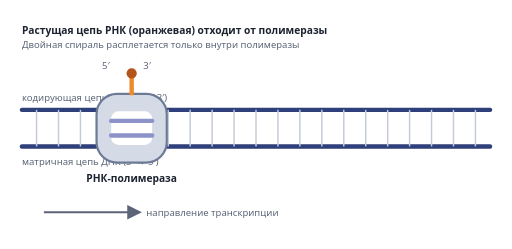
t = 0.00 s
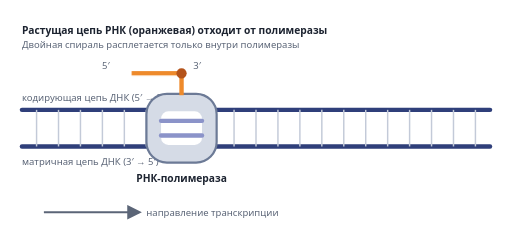
t = 1.67 s
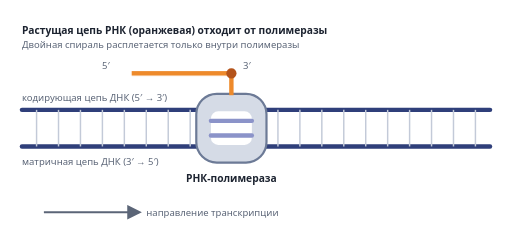
t = 3.33 s
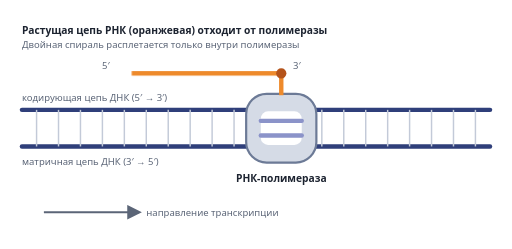
t = 5.00 s
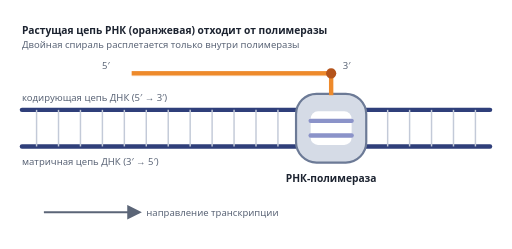
t = 6.67 s
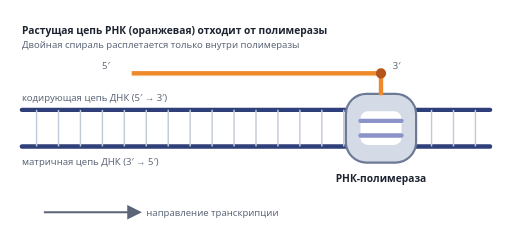
t = 8.33 s

The animated SVG that drew these frames (rendered in a browser with its animation timeline set to each time). Animation: 2 CSS @keyframes rules; one cycle of 10.00 s, repeats indefinitely.

<svg class="tx-svg" xmlns="http://www.w3.org/2000/svg" viewBox="0 0 700 340" role="img" aria-labelledby="tx-t tx-d">
  <title id="tx-t">Анимация: транскрипция</title>
  <desc id="tx-d">РНК-полимераза движется вдоль двойной спирали слева направо, расплетает её на небольшом участке и строит по матричной цепи новую цепь РНК, которая отходит от полимеразы.</desc>
  <style>
    .tx-svg text { font-family: system-ui, "Segoe UI", Roboto, Arial, sans-serif; fill: #1c2330; font-size: 13px; }
    .tx-svg .tx-h { font-weight: 700; font-size: 14px; }
    .tx-svg .tx-mut { fill: #5b6577; }
    .tx-svg .tx-dna { stroke: #2f3f7a; stroke-width: 6; stroke-linecap: round; fill: none; }
    .tx-svg .tx-rung { stroke: #c3cad8; stroke-width: 2; }
    .tx-svg .tx-rna { stroke: #ee8a2b; stroke-width: 6; stroke-linecap: butt; fill: none; transform-origin: 180px 100px; animation: tx-grow 10s linear infinite; }
    .tx-svg .tx-pol-body { fill: #d5dbe6; stroke: #6c7a96; stroke-width: 3; }
    .tx-svg .tx-move { animation: tx-move 10s linear infinite; }
    @keyframes tx-move { 0% { transform: translateX(0); opacity: 1; } 88% { transform: translateX(360px); opacity: 1; } 96% { transform: translateX(360px); opacity: 0; } 100% { transform: translateX(0); opacity: 0; } }
    @keyframes tx-grow { 0% { transform: scaleX(0.01); opacity: 1; } 88% { transform: scaleX(1); opacity: 1; } 96% { transform: scaleX(1); opacity: 0; } 100% { transform: scaleX(0.01); opacity: 0; } }
  </style>
  <defs>
    <marker id="tx-ar" viewBox="0 0 10 10" refX="8" refY="5" markerWidth="8" markerHeight="8" orient="auto"><path d="M0 0 L10 5 L0 10 z" fill="#5b6577"/></marker>
  </defs>
  <rect width="700" height="340" fill="#ffffff"/>

  <!-- ДНК: кодирующая (верхняя) и матричная (нижняя) цепи -->
  <line class="tx-dna" x1="30" y1="150" x2="670" y2="150"/>
  <line class="tx-dna" x1="30" y1="200" x2="670" y2="200"/>
  <g class="tx-rung"><line x1="50" y1="150" x2="50" y2="200"/><line x1="80" y1="150" x2="80" y2="200"/><line x1="110" y1="150" x2="110" y2="200"/><line x1="140" y1="150" x2="140" y2="200"/><line x1="170" y1="150" x2="170" y2="200"/><line x1="200" y1="150" x2="200" y2="200"/><line x1="230" y1="150" x2="230" y2="200"/><line x1="260" y1="150" x2="260" y2="200"/><line x1="290" y1="150" x2="290" y2="200"/><line x1="320" y1="150" x2="320" y2="200"/><line x1="350" y1="150" x2="350" y2="200"/><line x1="380" y1="150" x2="380" y2="200"/><line x1="410" y1="150" x2="410" y2="200"/><line x1="440" y1="150" x2="440" y2="200"/><line x1="470" y1="150" x2="470" y2="200"/><line x1="500" y1="150" x2="500" y2="200"/><line x1="530" y1="150" x2="530" y2="200"/><line x1="560" y1="150" x2="560" y2="200"/><line x1="590" y1="150" x2="590" y2="200"/><line x1="620" y1="150" x2="620" y2="200"/><line x1="650" y1="150" x2="650" y2="200"/></g>

  <text class="tx-mut" x="30" y="138">кодирующая цепь ДНК (5′ → 3′)</text>
  <text class="tx-mut" x="30" y="226">матричная цепь ДНК (3′ → 5′)</text>

  <!-- РНК: растёт вправо вместе с полимеразой -->
  <line class="tx-rna" x1="180" y1="100" x2="540" y2="100"/>
  <text class="tx-mut" x="150" y="94" text-anchor="end">5′</text>

  <!-- полимераза: тело + «пузырь» расплетённой ДНК; РНК выходит сверху -->
  <g class="tx-move">
    <rect x="132" y="128" width="96" height="94" rx="28" class="tx-pol-body"/>
    <rect x="152" y="152" width="56" height="46" rx="10" fill="#ffffff"/>
    <line class="tx-dna" x1="152" y1="165" x2="208" y2="165" style="stroke:#8b93c9"/>
    <line class="tx-dna" x1="152" y1="185" x2="208" y2="185" style="stroke:#8b93c9"/>
    <line x1="180" y1="100" x2="180" y2="130" stroke="#ee8a2b" stroke-width="6"/>
    <circle cx="180" cy="100" r="7" fill="#b4531a"/>
    <text class="tx-h" x="180" y="248" text-anchor="middle">РНК-полимераза</text>
    <text class="tx-mut" x="196" y="94">3′</text>
  </g>

  <line x1="60" y1="290" x2="190" y2="290" stroke="#5b6577" stroke-width="2.5" marker-end="url(#tx-ar)"/>
  <text class="tx-mut" x="200" y="295">направление транскрипции</text>
  <text class="tx-h" x="30" y="46">Растущая цепь РНК (оранжевая) отходит от полимеразы</text>
  <text class="tx-mut" x="30" y="66">Двойная спираль расплетается только внутри полимеразы</text>
</svg>
